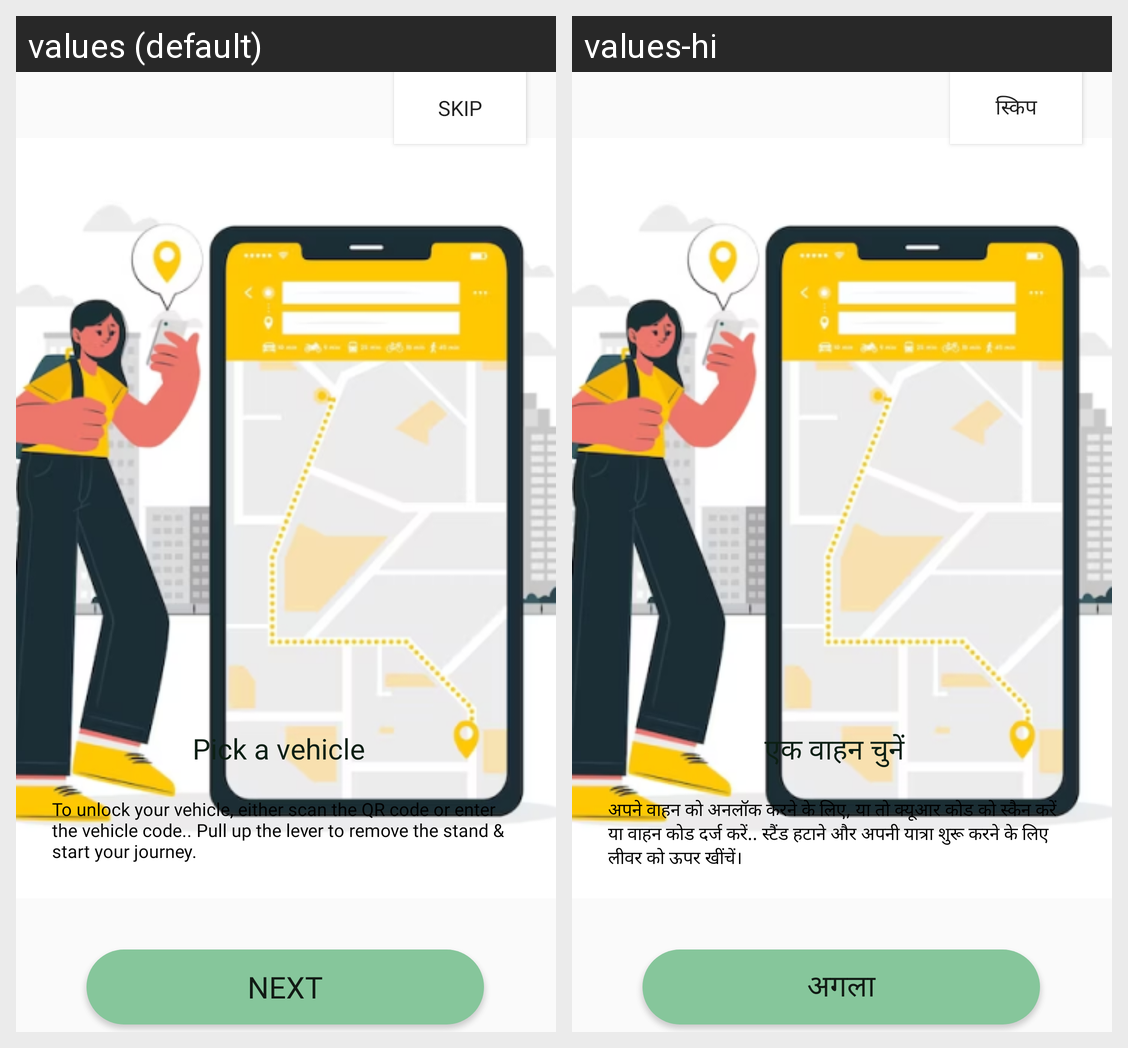

This grid shows one Android layout under two languages. Give, for every string resource on the screen, its name, the default text and each shown locale's text.
Android screen res/layout/fragment_onboarding2.xml rendered under 2 locales, left to right: values (default), values-hi. Device: Nexus 5 (rendered at 1080×1920; each locale shown at half size, 540×960, under a caption strip naming it); theme Theme.Firsttrial.
Strings drawn on this screen, with the default value and each locale's value (text and hints the layout hard-codes, and strings that could not be matched under every locale, appear in the picture but are not listed):

skip_
  values: skip
  values-hi: स्किप

pick_a_vehicle1
  values: Pick a vehicle
  values-hi: एक वाहन चुनें

to_unlock_your_vehicle_either_scan_the_qr_code_or_enter_the_vehicle_code_pull_up_the_lever_to_remove_the_stand_start_your_journey
  values: To unlock your vehicle, either scan the QR code or enter the vehicle code.. Pull up the lever to remove the stand & start your journey.
  values-hi: अपने वाहन को अनलॉक करने के लिए, या तो क्यूआर कोड को स्कैन करें या वाहन कोड दर्ज करें.. स्टैंड हटाने और अपनी यात्रा शुरू करने के लिए लीवर को ऊपर खींचें।

next_
  values: next
  values-hi: अगला
